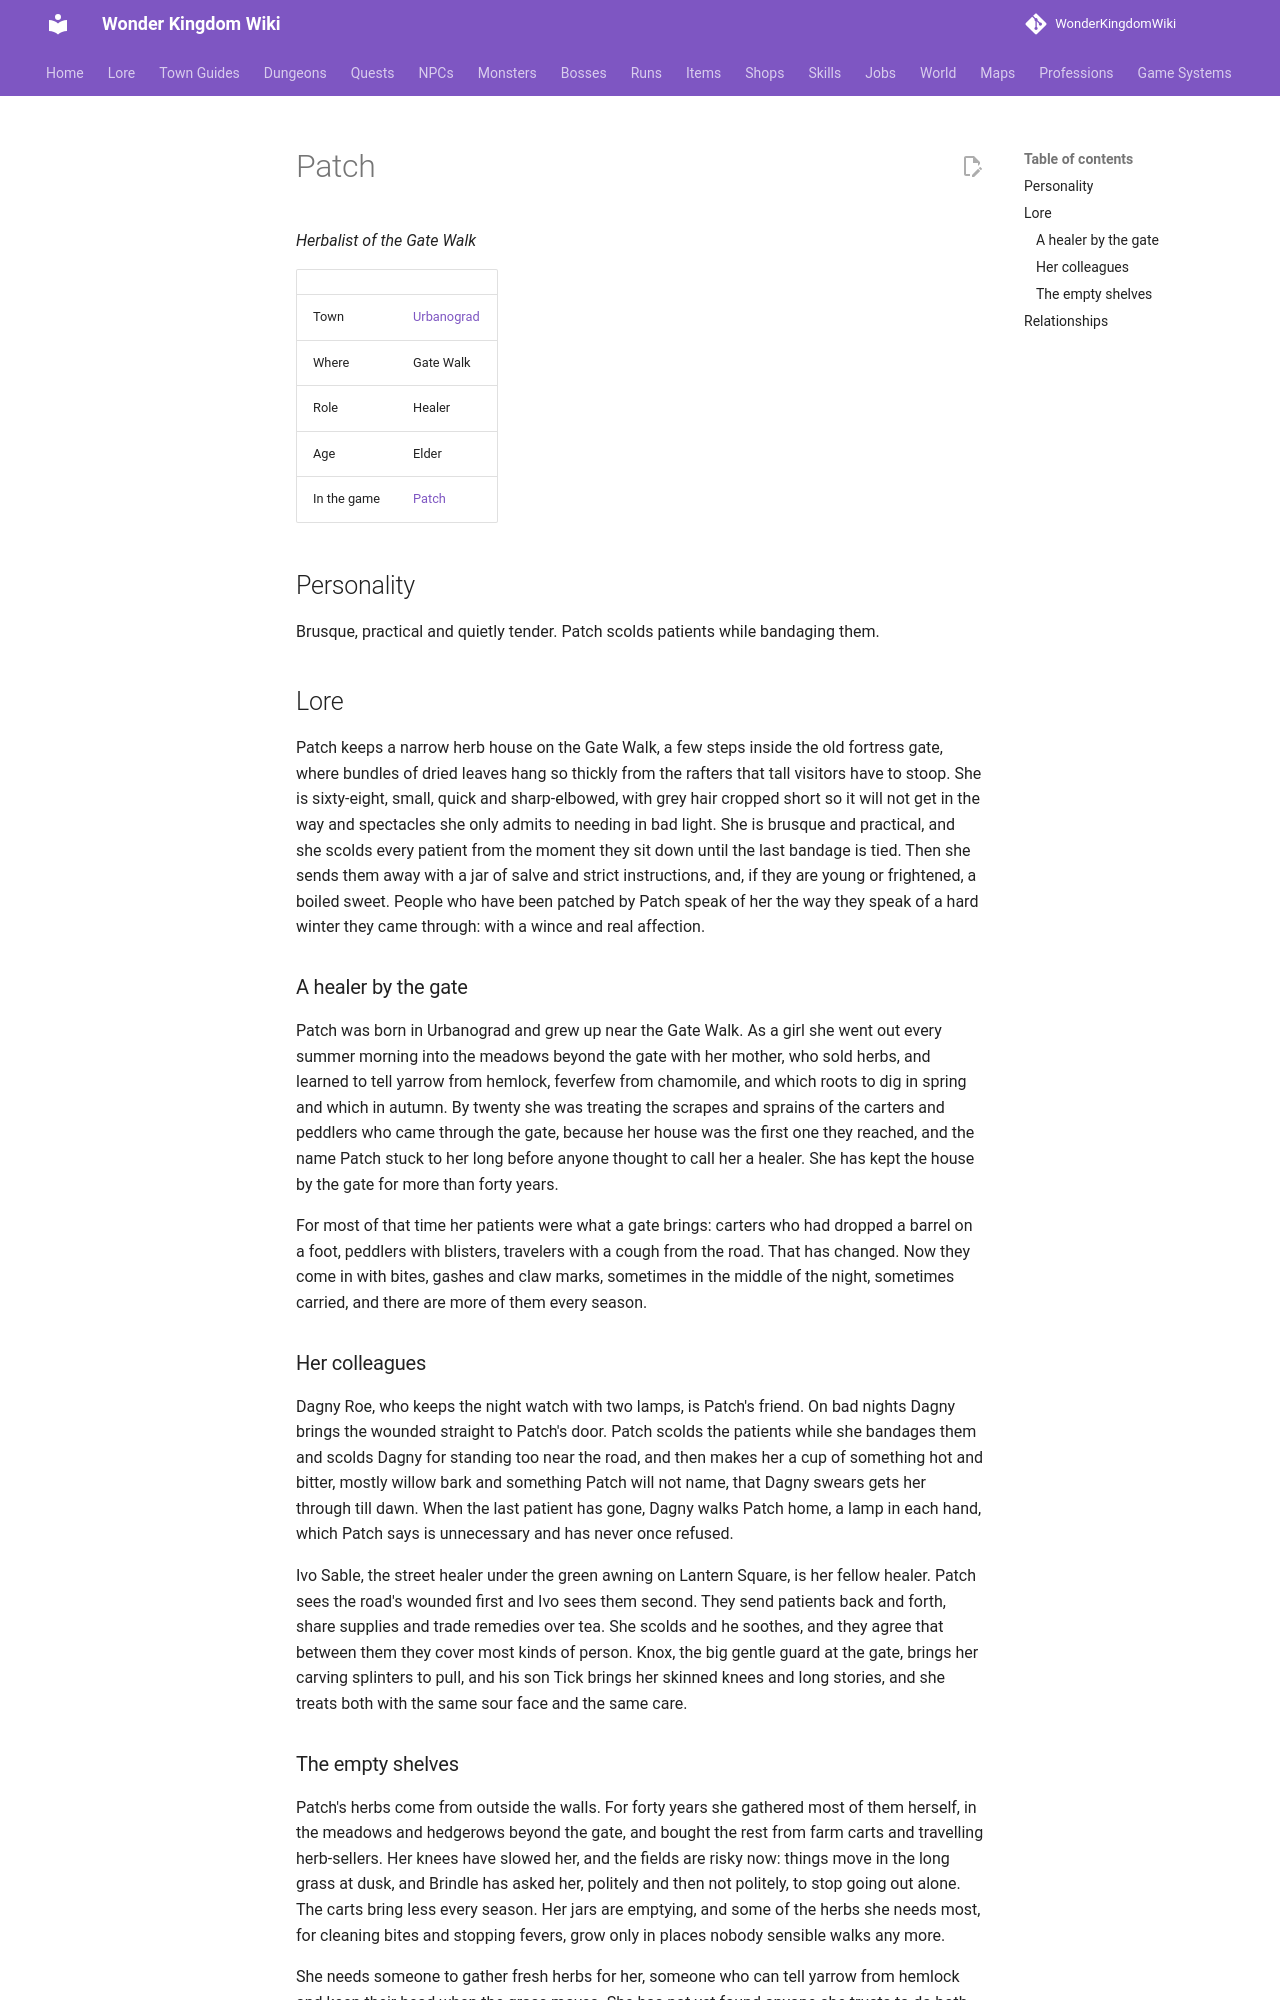

repository: alonohana627/WonderKingdomWiki · page: lore/people/urbanograd/patch/index.html · generator: mkdocs

<!-- Generated by tools/people.py from data/people/. Do not edit: changes are overwritten. -->

# Patch

*Herbalist of the Gate Walk*

|  |  |
|---|---|
| Town | [Urbanograd](../../towns/urbanograd.md) |
| Where | Gate Walk |
| Role | Healer |
| Age | Elder |
| In the game | [Patch](../../../npcs/patch.md) |

## Personality

Brusque, practical and quietly tender. Patch scolds patients while bandaging them.

## Lore

Patch keeps a narrow herb house on the Gate Walk, a few steps inside the old fortress gate, where bundles of dried leaves hang so thickly from the rafters that tall visitors have to stoop. She is sixty-eight, small, quick and sharp-elbowed, with grey hair cropped short so it will not get in the way and spectacles she only admits to needing in bad light. She is brusque and practical, and she scolds every patient from the moment they sit down until the last bandage is tied. Then she sends them away with a jar of salve and strict instructions, and, if they are young or frightened, a boiled sweet. People who have been patched by Patch speak of her the way they speak of a hard winter they came through: with a wince and real affection.

### A healer by the gate

Patch was born in Urbanograd and grew up near the Gate Walk. As a girl she went out every summer morning into the meadows beyond the gate with her mother, who sold herbs, and learned to tell yarrow from hemlock, feverfew from chamomile, and which roots to dig in spring and which in autumn. By twenty she was treating the scrapes and sprains of the carters and peddlers who came through the gate, because her house was the first one they reached, and the name Patch stuck to her long before anyone thought to call her a healer. She has kept the house by the gate for more than forty years.

For most of that time her patients were what a gate brings: carters who had dropped a barrel on a foot, peddlers with blisters, travelers with a cough from the road. That has changed. Now they come in with bites, gashes and claw marks, sometimes in the middle of the night, sometimes carried, and there are more of them every season.

### Her colleagues

Dagny Roe, who keeps the night watch with two lamps, is Patch's friend. On bad nights Dagny brings the wounded straight to Patch's door. Patch scolds the patients while she bandages them and scolds Dagny for standing too near the road, and then makes her a cup of something hot and bitter, mostly willow bark and something Patch will not name, that Dagny swears gets her through till dawn. When the last patient has gone, Dagny walks Patch home, a lamp in each hand, which Patch says is unnecessary and has never once refused.

Ivo Sable, the street healer under the green awning on Lantern Square, is her fellow healer. Patch sees the road's wounded first and Ivo sees them second. They send patients back and forth, share supplies and trade remedies over tea. She scolds and he soothes, and they agree that between them they cover most kinds of person. Knox, the big gentle guard at the gate, brings her carving splinters to pull, and his son Tick brings her skinned knees and long stories, and she treats both with the same sour face and the same care.
